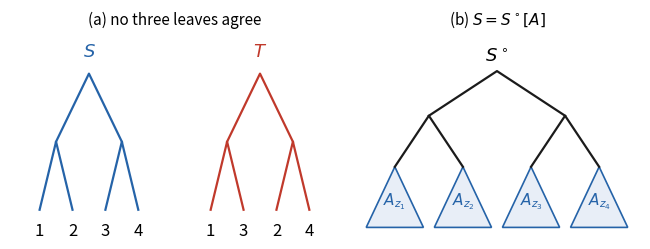

This chart was generated by the following Python code: (Note: this script raises an exception after producing the figure.)
"""Figure: (a) two balanced trees on 4 leaves with MAST 2; (b) substitution S = S°[A].
Also checks: the n=4 pair substituted into itself gives 16-leaf balanced trees with MAST 4 (recurrence (1))."""
from functools import lru_cache
from pathlib import Path

import matplotlib

matplotlib.use("Agg")
import matplotlib.pyplot as plt
from matplotlib.patches import Polygon


def leaves(t):
    return [t] if not isinstance(t, tuple) else leaves(t[0]) + leaves(t[1])


@lru_cache(None)
def mast(S, T):  # recurrence (1) of the paper, on trees sharing a label set
    if not isinstance(S, tuple) or not isinstance(T, tuple):
        a = set(leaves(S)) & set(leaves(T))
        return min(1, len(a)) if not (isinstance(S, tuple) or isinstance(T, tuple)) else (1 if a else 0)
    SL, SR = S; TL, TR = T
    return max(mast(SL, TL) + mast(SR, TR), mast(SL, TR) + mast(SR, TL),
               mast(S, TL), mast(S, TR), mast(SL, T), mast(SR, T))


S4, T4 = ((1, 2), (3, 4)), ((1, 3), (2, 4))
assert mast(S4, T4) == 2


def subst(outer, inner):
    if not isinstance(outer, tuple):
        z = outer
        def rel(t):
            return (rel(t[0]), rel(t[1])) if isinstance(t, tuple) else 10 * z + t
        return rel(inner)
    return (subst(outer[0], inner), subst(outer[1], inner))


S16, T16 = subst(S4, S4), subst(T4, T4)
assert sorted(leaves(S16)) == sorted(leaves(T16)) and len(leaves(S16)) == 16
print("mast of substituted 16-leaf pair:", mast(S16, T16))

fig, (ax1, ax2) = plt.subplots(1, 2, figsize=(6.6, 2.6), gridspec_kw={"width_ratios": [1.15, 1]})


def draw(ax, t, x0, x1, y, dy, col="#1b1b1b"):
    if not isinstance(t, tuple):
        ax.text((x0 + x1) / 2, y - 0.18, str(t), ha="center", va="top", fontsize=12)
        return (x0 + x1) / 2
    xm = (x0 + x1) / 2
    xl = draw(ax, t[0], x0, xm, y - dy, dy, col); xr = draw(ax, t[1], xm, x1, y - dy, dy, col)
    xc = (xl + xr) / 2
    ax.plot([xl, xc, xr], [y - dy, y, y - dy], color=col, lw=1.6)
    return xc


draw(ax1, S4, 0, 2, 2, 1, "#2563a8"); draw(ax1, T4, 2.6, 4.6, 2, 1, "#c0392b")
ax1.text(1, 2.25, r"$S$", ha="center", fontsize=13, color="#2563a8")
ax1.text(3.6, 2.25, r"$T$", ha="center", fontsize=13, color="#c0392b")
ax1.set_title("(a) no three leaves agree", fontsize=11)
ax1.set_xlim(-0.2, 4.8); ax1.set_ylim(-0.4, 2.6); ax1.axis("off")
xs = [0.5, 1.5, 2.5, 3.5]
for (a, b), yv in [((xs[0], xs[1]), 1), ((xs[2], xs[3]), 1)]:
    ax2.plot([a, (a + b) / 2, b], [yv, yv + 0.8, yv], color="#1b1b1b", lw=1.6)
ax2.plot([1.0, 2.0, 3.0], [1.8, 2.5, 1.8], color="#1b1b1b", lw=1.6)
for i, x in enumerate(xs, 1):
    ax2.add_patch(Polygon([[x, 1], [x - 0.42, 0.05], [x + 0.42, 0.05]], closed=True, fc="#e8eef7", ec="#2563a8", lw=1.2))
    ax2.text(x, 0.4, rf"$A_{{z_{i}}}$", ha="center", fontsize=11, color="#2563a8")
ax2.text(2.0, 2.65, r"$S^\circ$", ha="center", fontsize=13)
ax2.set_title(r"(b) $S=S^\circ[A]$", fontsize=11)
ax2.set_xlim(-0.1, 4.1); ax2.set_ylim(-0.1, 3.1); ax2.axis("off")
fig.tight_layout()
fig.savefig(Path(__file__).parent / "fig_subst.pdf", bbox_inches="tight"); fig.savefig(Path(__file__).parent / "fig_subst.png", dpi=170, bbox_inches="tight")
